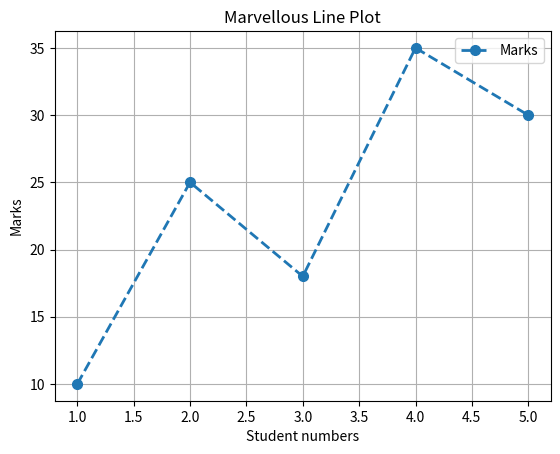

Reproduce this figure in Python.
import matplotlib.pyplot as plt

def main():
    X = [1, 2, 3, 4, 5]
    Y = [10, 25, 18, 35, 30]

    plt.plot (
        X,
        Y,
        marker = "o",
        linestyle = "--",
        linewidth = 2,
        markersize = 7,
        label = "Marks"
    )

    plt.title("Marvellous Line Plot")
    plt.xlabel("Student numbers")
    plt.ylabel("Marks")

    plt.grid(True)

    plt.legend()

    plt.show()

if __name__ == "__main__":
    main()
